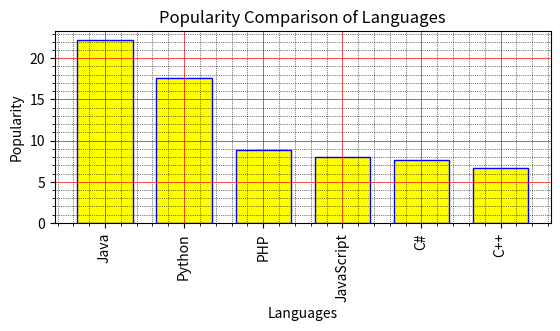

The matplotlib source for this figure:
""""
> 9. Write a Python programming to display a bar chart of the popularity of programming
> Languages. Increase bottom margin.\
> Sample data:\
> Programming languages: Java, Python, PHP, JavaScript, C#, C++\
> Popularity: 22.2, 17.6, 8.8, 8, 7.7, 6.7
"""
# Solution by Zeeshan Sarwar

import pandas as pd
import datetime
import numpy as np
import matplotlib.pyplot as plt

languages = ["Java", "Python", "PHP", "JavaScript", "C#", "C++"]
popularity = [22.2, 17.6, 8.8, 8, 7.7, 6.7]

try:
    languages_position = [i for i, _ in enumerate(languages)]
    y_position = [0,1,2,3,4,5]
    fig = plt.figure()
    plt.subplots_adjust(bottom=0.4, top=.8)
    ax = fig.add_subplot(111)
    ax.set_xticks(languages_position)
    ax.set_xticklabels(languages, rotation=90)
    ax.bar(y_position, popularity, color='yellow', edgecolor='blue', width=0.7)
    ax.grid(which='major', linestyle='-', linewidth='0.5', color='red')
    ax.grid(which='minor', linestyle=':', linewidth='0.5', color='black')
    ax.minorticks_on()
    ax.set_xlabel('Languages')
    ax.set_ylabel('Popularity')
    ax.set_title('Popularity Comparison of Languages')
    plt.show()
except Exception as e:
    print(f"Error : {e}")
else:
    print(f"Executed successfully on {datetime.datetime.now()}")